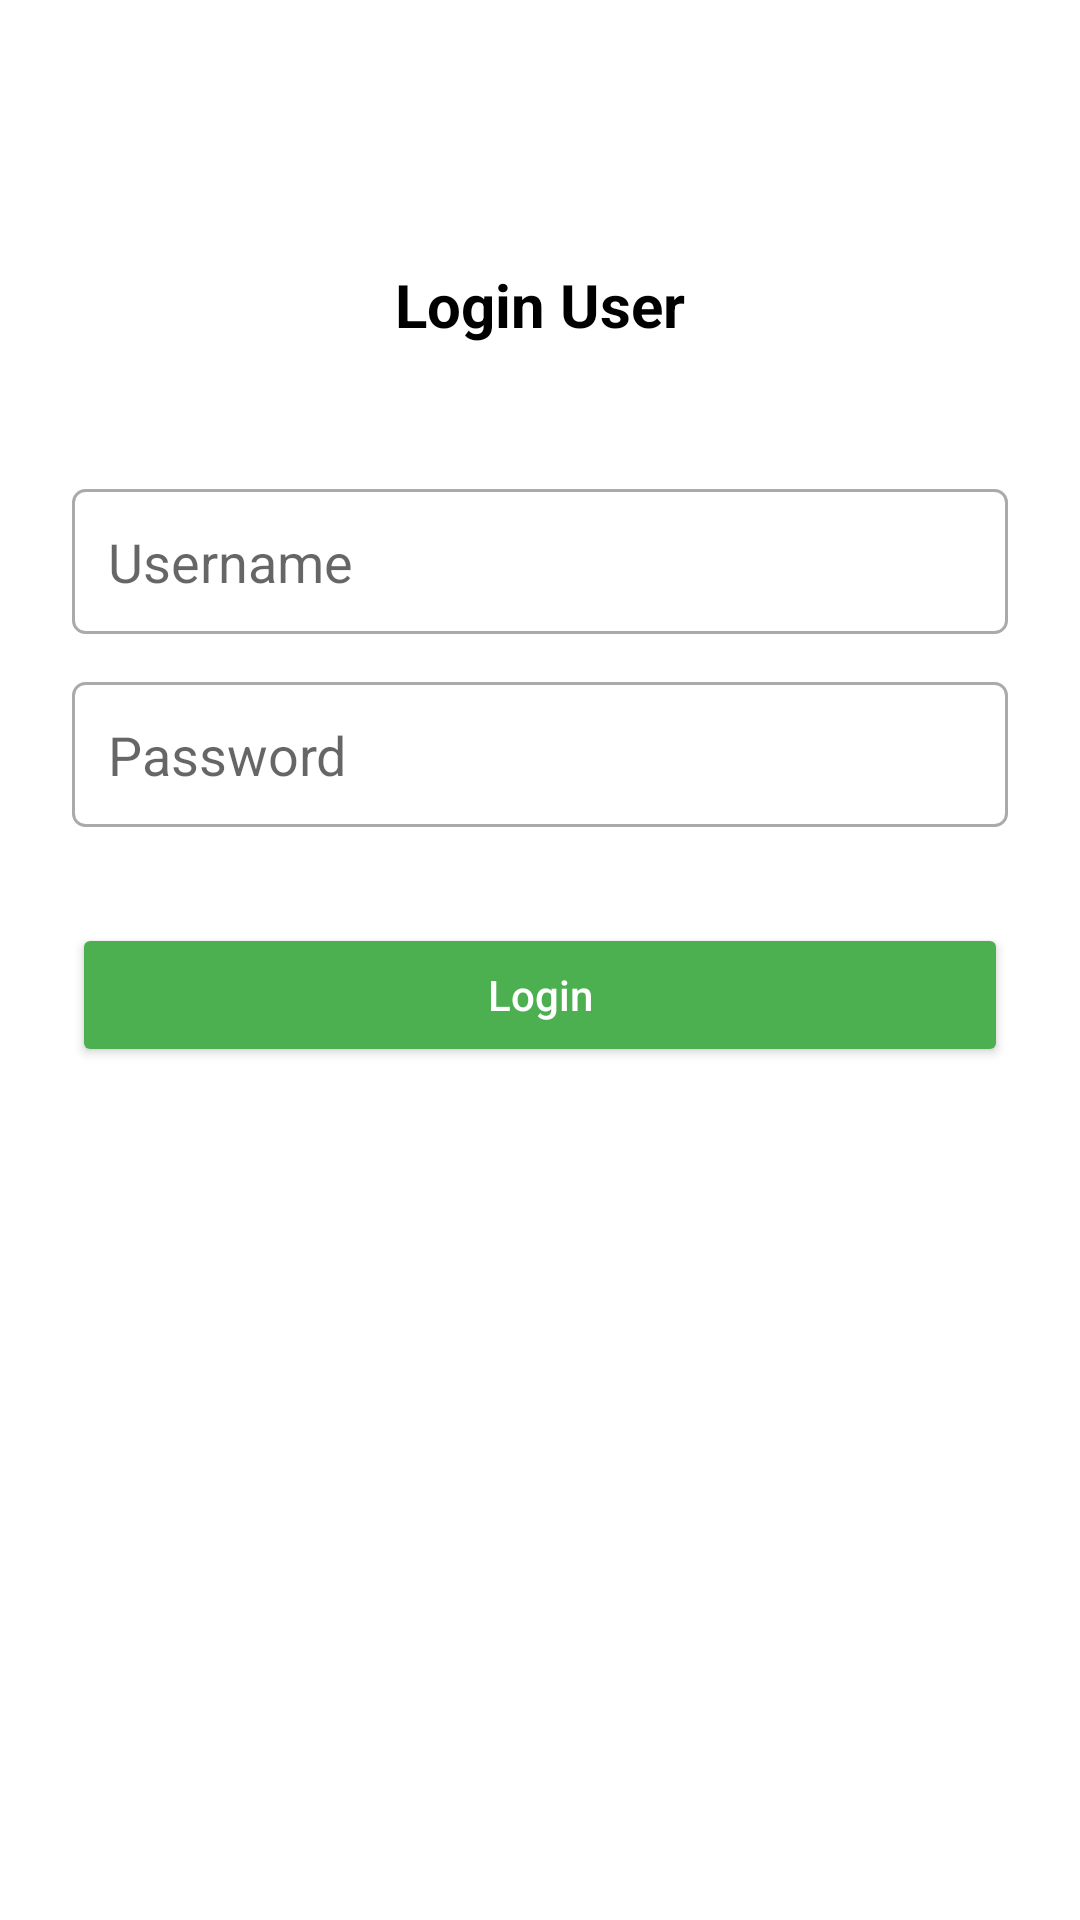

Write the Android layout XML for this screen, with the resource values it uses.
<!-- AndroidManifest.xml: application theme Theme.FloristApp -->
<!-- res/layout/activity_login.xml -->
<?xml version="1.0" encoding="utf-8"?>
<androidx.constraintlayout.widget.ConstraintLayout xmlns:android="http://schemas.android.com/apk/res/android"
    xmlns:app="http://schemas.android.com/apk/res-auto"
    xmlns:tools="http://schemas.android.com/tools"
    android:layout_width="match_parent"
    android:layout_height="match_parent"
    android:background="?attr/colorSurface"
    android:padding="24dp"
    tools:context=".LoginActivity">

    <TextView
        android:id="@+id/tv_login_title"
        android:layout_width="wrap_content"
        android:layout_height="wrap_content"
        android:text="Login User"
        android:textSize="20sp"
        android:textStyle="bold"
        android:textColor="?attr/colorOnSurface"
        android:layout_marginTop="64dp"
        app:layout_constraintTop_toTopOf="parent"
        app:layout_constraintStart_toStartOf="parent"
        app:layout_constraintEnd_toEndOf="parent" />

    <EditText
        android:id="@+id/et_username"
        android:layout_width="0dp"
        android:layout_height="wrap_content"
        android:layout_marginTop="48dp"
        android:padding="12dp"
        android:hint="Username"
        android:inputType="textPersonName"
        android:background="@drawable/edittext_background"
        app:layout_constraintTop_toBottomOf="@+id/tv_login_title"
        app:layout_constraintStart_toStartOf="parent"
        app:layout_constraintEnd_toEndOf="parent" />

    <EditText
        android:id="@+id/et_password"
        android:layout_width="0dp"
        android:layout_height="wrap_content"
        android:layout_marginTop="16dp"
        android:padding="12dp"
        android:hint="Password"
        android:inputType="textPassword"
        android:background="@drawable/edittext_background"
        app:layout_constraintTop_toBottomOf="@+id/et_username"
        app:layout_constraintStart_toStartOf="parent"
        app:layout_constraintEnd_toEndOf="parent" />

    <Button
        android:id="@+id/btn_login_form"
        android:layout_width="0dp"
        android:layout_height="wrap_content"
        android:layout_marginTop="32dp"
        android:text="Login"
        android:textAllCaps="false"
        android:textColor="@android:color/white"
        android:backgroundTint="@color/primaryGreen"
        app:layout_constraintTop_toBottomOf="@+id/et_password"
        app:layout_constraintStart_toStartOf="parent"
        app:layout_constraintEnd_toEndOf="parent" />

</androidx.constraintlayout.widget.ConstraintLayout>
<!-- resources referenced by this layout -->
<resources>
  <color name="primaryGreen">#4CAF50</color>
  <!-- drawable edittext_background (drawable) -->
  <?xml version="1.0" encoding="utf-8"?>
  <shape xmlns:android="http://schemas.android.com/apk/res/android"
      android:shape="rectangle">
  
      <solid android:color="?attr/colorSurface" />
  
      <stroke
          android:width="1dp"
          android:color="@android:color/darker_gray" />
      <corners android:radius="4dp" />
  </shape>
  <style name="Theme.FloristApp" parent="Theme.MaterialComponents.DayNight.NoActionBar">
          <item name="colorPrimary">@color/primaryGreen</item>
          <item name="colorPrimaryVariant">@color/primaryDarkGreen</item>
          <item name="colorSecondary">@color/lightGreen</item>
          <item name="colorOnPrimary">@color/white</item>
          <item name="colorOnSecondary">@color/black</item>
          <item name="android:statusBarColor" tools:targetApi="l">?attr/colorPrimaryVariant</item>
      </style>
  <color name="primaryDarkGreen">#388E3C</color>
  <color name="lightGreen">#C8E6C9</color>
  <color name="white">#FFFFFFFF</color>
  <color name="black">#FF000000</color>
</resources>
